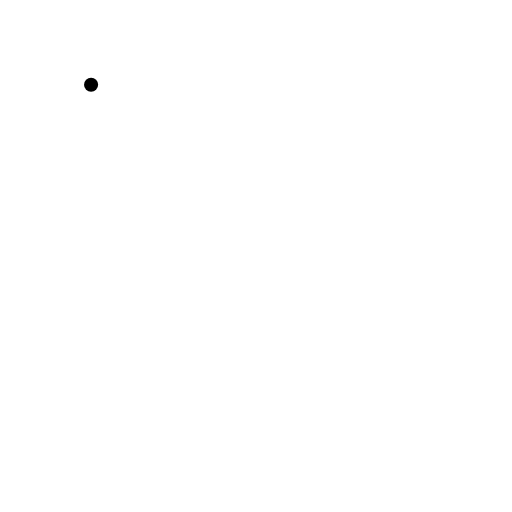
t = 0.00 s
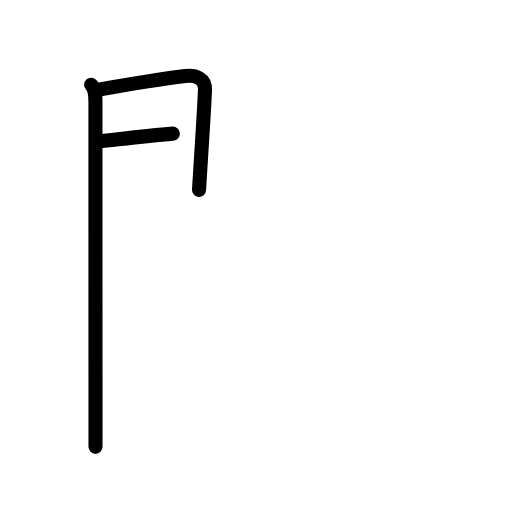
t = 2.75 s
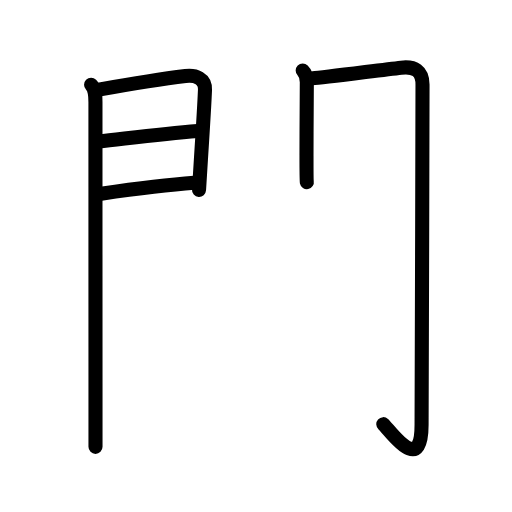
t = 5.56 s
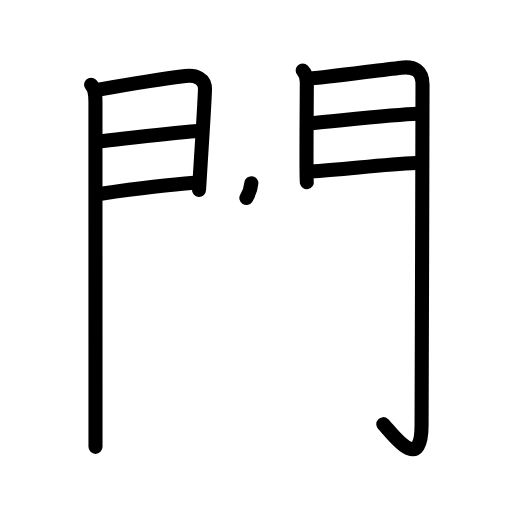
t = 8.38 s
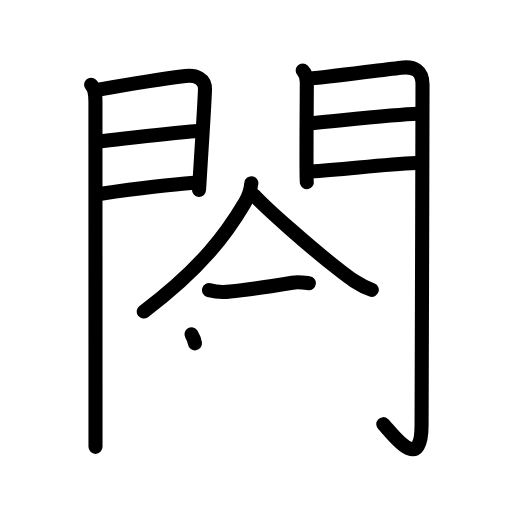
t = 11.25 s
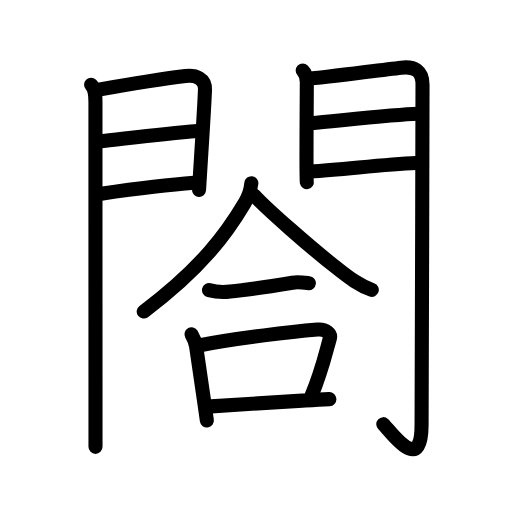
t = 14.00 s

The animated SVG that drew these frames (rendered in a browser with its animation timeline set to each time). Animation: 46 SMIL elements (animate=46); one cycle of 14.00 s.

<?xml version="1.0" encoding="UTF-8"?>
<!--
AniKanjiVG is licensed by CC-BY-SA Paul C. Sommerhoff (https://bitbucket.org/sommerhoff/anikanjivg).
AniKanjiVG uses KanjiVG which is licensed by CC-BY-SA Ulrich Apel (http://kanjivg.tagaini.net).
See also http://creativecommons.org/licenses/by-sa/3.0/
-->
<svg xmlns:kvg='http://kanjivg.tagaini.net' xmlns='http://www.w3.org/2000/svg' width='109' height='109' viewBox='0 0 109 109' style='fill:none;stroke:#000000;stroke-width:3;stroke-linecap:round;stroke-linejoin:round;' id="kvg:kanji_095a4"><g id="kvg:095a4" kvg:element="閤"><g id="kvg:095a4-g1" kvg:element="門" kvg:position="kamae" kvg:radical="general"><g id="kvg:095a4-g2" kvg:position="left"><path id="kvg:095a4-s1" kvg:type="㇑" d="M19.39,18.04c0.91,0.91,0.93,2.34,0.93,3.65c0,0.71,0,38.82,0.01,60.06c0,6.74,0,11.79,0,13.38"><animate attributeName="d" begin="0.0s" dur="0.3333333333333333s" from="M19.39,18.04C19.39,18.04,19.39,18.04,19.39,18.04" to="M19.39,18.04c0.91,0.91,0.93,2.34,0.93,3.65" />
<animate attributeName="d" begin="0.3333333333333333s" dur="0.3333333333333333s" from="M19.39,18.04c0.91,0.91,0.93,2.34,0.93,3.65c0,0,0,0,0,0,0" to="M19.39,18.04c0.91,0.91,0.93,2.34,0.93,3.65c0,0.71,0,38.82,0.01,60.06" />
<animate attributeName="d" begin="0.6666666666666666s" dur="0.3333333333333333s" from="M19.39,18.04c0.91,0.91,0.93,2.34,0.93,3.65c0,0.71,0,38.82,0.01,60.06c0,0,0,0,0,0,0" to="M19.39,18.04c0.91,0.91,0.93,2.34,0.93,3.65c0,0.71,0,38.82,0.01,60.06c0,6.74,0,11.79,0,13.38" />
</path>
<path id="kvg:095a4-s2" kvg:type="㇕a" d="M21.02,19.08c3.49-0.62,14.36-2.4,18.46-2.9c2.19-0.27,4.25,0.53,4.16,2.94c-0.11,2.91-0.54,9.73-0.87,14.87c-0.22,3.5-0.4,6.23-0.4,6.44"><animate attributeName="d" begin="1.0s" dur="0.25s" from="M21.02,19.08C21.02,19.08,21.02,19.08,21.02,19.08" to="M21.02,19.08c3.49-0.62,14.36-2.4,18.46-2.9" />
<animate attributeName="d" begin="1.25s" dur="0.25s" from="M21.02,19.08c3.49-0.62,14.36-2.4,18.46-2.9c0,0,0,0,0,0,0" to="M21.02,19.08c3.49-0.62,14.36-2.4,18.46-2.9c2.19-0.27,4.25,0.53,4.16,2.94" />
<animate attributeName="d" begin="1.5s" dur="0.25s" from="M21.02,19.08c3.49-0.62,14.36-2.4,18.46-2.9c2.19-0.27,4.25,0.53,4.16,2.94c0,0,0,0,0,0,0" to="M21.02,19.08c3.49-0.62,14.36-2.4,18.46-2.9c2.19-0.27,4.25,0.53,4.16,2.94c-0.11,2.91-0.54,9.73-0.87,14.87" />
<animate attributeName="d" begin="1.75s" dur="0.25s" from="M21.02,19.08c3.49-0.62,14.36-2.4,18.46-2.9c2.19-0.27,4.25,0.53,4.16,2.94c-0.11,2.91-0.54,9.73-0.87,14.87c0,0,0,0,0,0,0" to="M21.02,19.08c3.49-0.62,14.36-2.4,18.46-2.9c2.19-0.27,4.25,0.53,4.16,2.94c-0.11,2.91-0.54,9.73-0.87,14.87c-0.22,3.5-0.4,6.23-0.4,6.44" />
<animate attributeName="d" begin="0s" dur="1.0s" from="M-100,-100" to="M-100,-100" />
</path>
<path id="kvg:095a4-s3" kvg:type="㇐a" d="M20.95,30.14c6.92-0.77,13.55-1.64,21.13-2.26"><animate attributeName="d" begin="2.0s" dur="1.0s" from="M20.95,30.14C20.95,30.14,20.95,30.14,20.95,30.14" to="M20.95,30.14c6.92-0.77,13.55-1.64,21.13-2.26" />
<animate attributeName="d" begin="0s" dur="2.0s" from="M-100,-100" to="M-100,-100" />
</path>
<path id="kvg:095a4-s4" kvg:type="㇐a" d="M21.52,41.23c8.11-1.15,12.64-1.78,19.81-2.31"><animate attributeName="d" begin="3.0s" dur="1.0s" from="M21.52,41.23C21.52,41.23,21.52,41.23,21.52,41.23" to="M21.52,41.23c8.11-1.15,12.64-1.78,19.81-2.31" />
<animate attributeName="d" begin="0s" dur="3.0s" from="M-100,-100" to="M-100,-100" />
</path>
</g>
<g id="kvg:095a4-g3" kvg:position="right"><path id="kvg:095a4-s5" kvg:type="㇑" d="M64.44,15.01c0.71,0.71,0.88,1.61,0.88,2.48c0,0.49-0.07,9.49-0.07,15.64c0,3.05,0.02,5.4,0.07,5.65"><animate attributeName="d" begin="4.0s" dur="0.3333333333333333s" from="M64.44,15.01C64.44,15.01,64.44,15.01,64.44,15.01" to="M64.44,15.01c0.71,0.71,0.88,1.61,0.88,2.48" />
<animate attributeName="d" begin="4.333333333333333s" dur="0.3333333333333333s" from="M64.44,15.01c0.71,0.71,0.88,1.61,0.88,2.48c0,0,0,0,0,0,0" to="M64.44,15.01c0.71,0.71,0.88,1.61,0.88,2.48c0,0.49-0.07,9.49-0.07,15.64" />
<animate attributeName="d" begin="4.666666666666667s" dur="0.3333333333333333s" from="M64.44,15.01c0.71,0.71,0.88,1.61,0.88,2.48c0,0.49-0.07,9.49-0.07,15.64c0,0,0,0,0,0,0" to="M64.44,15.01c0.71,0.71,0.88,1.61,0.88,2.48c0,0.49-0.07,9.49-0.07,15.64c0,3.05,0.02,5.4,0.07,5.65" />
<animate attributeName="d" begin="0s" dur="4.0s" from="M-100,-100" to="M-100,-100" />
</path>
<path id="kvg:095a4-s6" kvg:type="㇆a" d="M66.55,16.66c2.15-0.09,14.14-1.73,18.85-2.26c2.87-0.32,4.55,0.65,4.55,3.6c0,20.5-0.2,58.79-0.2,72.44c0,11.06-6.7,1.16-8.15-0.14"><animate attributeName="d" begin="5.0s" dur="0.25s" from="M66.55,16.66C66.55,16.66,66.55,16.66,66.55,16.66" to="M66.55,16.66c2.15-0.09,14.14-1.73,18.85-2.26" />
<animate attributeName="d" begin="5.25s" dur="0.25s" from="M66.55,16.66c2.15-0.09,14.14-1.73,18.85-2.26c0,0,0,0,0,0,0" to="M66.55,16.66c2.15-0.09,14.14-1.73,18.85-2.26c2.87-0.32,4.55,0.65,4.55,3.6" />
<animate attributeName="d" begin="5.5s" dur="0.25s" from="M66.55,16.66c2.15-0.09,14.14-1.73,18.85-2.26c2.87-0.32,4.55,0.65,4.55,3.6c0,0,0,0,0,0,0" to="M66.55,16.66c2.15-0.09,14.14-1.73,18.85-2.26c2.87-0.32,4.55,0.65,4.55,3.6c0,20.5-0.2,58.79-0.2,72.44" />
<animate attributeName="d" begin="5.75s" dur="0.25s" from="M66.55,16.66c2.15-0.09,14.14-1.73,18.85-2.26c2.87-0.32,4.55,0.65,4.55,3.6c0,20.5-0.2,58.79-0.2,72.44c0,0,0,0,0,0,0" to="M66.55,16.66c2.15-0.09,14.14-1.73,18.85-2.26c2.87-0.32,4.55,0.65,4.55,3.6c0,20.5-0.2,58.79-0.2,72.44c0,11.06-6.7,1.16-8.15-0.14" />
<animate attributeName="d" begin="0s" dur="5.0s" from="M-100,-100" to="M-100,-100" />
</path>
<path id="kvg:095a4-s7" kvg:type="㇐a" d="M66.24,26.22c6.51-0.59,17.88-1.84,22.65-1.99"><animate attributeName="d" begin="6.0s" dur="1.0s" from="M66.24,26.22C66.24,26.22,66.24,26.22,66.24,26.22" to="M66.24,26.22c6.51-0.59,17.88-1.84,22.65-1.99" />
<animate attributeName="d" begin="0s" dur="6.0s" from="M-100,-100" to="M-100,-100" />
</path>
<path id="kvg:095a4-s8" kvg:type="㇐a" d="M66.05,36.51c7.07-0.38,15.2-1.51,22.55-1.81"><animate attributeName="d" begin="7.0s" dur="1.0s" from="M66.05,36.51C66.05,36.51,66.05,36.51,66.05,36.51" to="M66.05,36.51c7.07-0.38,15.2-1.51,22.55-1.81" />
<animate attributeName="d" begin="0s" dur="7.0s" from="M-100,-100" to="M-100,-100" />
</path>
</g>
</g>
<g id="kvg:095a4-g4" kvg:element="合"><g id="kvg:095a4-g5" kvg:position="top"><g id="kvg:095a4-g6" kvg:element="人"><path id="kvg:095a4-s9" kvg:type="㇒" d="M53.51,39c-0.14,1.52-0.61,2.91-1.41,4.19C48.38,49.5,43,57,30.6,66.33"><animate attributeName="d" begin="8.0s" dur="0.5s" from="M53.51,39C53.51,39,53.51,39,53.51,39" to="M53.51,39c-0.14,1.52-0.61,2.91-1.41,4.19" />
<animate attributeName="d" begin="8.5s" dur="0.5s" from="M53.51,39c-0.14,1.52-0.61,2.91-1.41,4.19c0,0,0,0,0,0,0" to="M53.51,39c-0.14,1.52-0.61,2.91-1.41,4.19C48.38,49.5,43,57,30.6,66.33" />
<animate attributeName="d" begin="0s" dur="8.0s" from="M-100,-100" to="M-100,-100" />
</path>
<path id="kvg:095a4-s10" kvg:type="㇏" d="M54.08,41.55C56.7,44.41,66,52.62,71.84,57.17c2.32,1.81,4.53,3.57,7.31,4.53"><animate attributeName="d" begin="9.0s" dur="0.5s" from="M54.08,41.55C54.08,41.55,54.08,41.55,54.08,41.55" to="M54.08,41.55C56.7,44.41,66,52.62,71.84,57.17" />
<animate attributeName="d" begin="9.5s" dur="0.5s" from="M54.08,41.55C56.7,44.41,66,52.62,71.84,57.17c0,0,0,0,0,0,0" to="M54.08,41.55C56.7,44.41,66,52.62,71.84,57.17c2.32,1.81,4.53,3.57,7.31,4.53" />
<animate attributeName="d" begin="0s" dur="9.0s" from="M-100,-100" to="M-100,-100" />
</path>
</g>
<g id="kvg:095a4-g7" kvg:element="一"><path id="kvg:095a4-s11" kvg:type="㇐" d="M44.5,61.77c1.49,0.39,2.99,0.48,4.5,0.28c3.81-0.36,8.12-1.04,13.25-1.87c1.16-0.19,2.34-0.03,3.5,0.1"><animate attributeName="d" begin="10.0s" dur="0.3333333333333333s" from="M44.5,61.77C44.5,61.77,44.5,61.77,44.5,61.77" to="M44.5,61.77c1.49,0.39,2.99,0.48,4.5,0.28" />
<animate attributeName="d" begin="10.333333333333334s" dur="0.3333333333333333s" from="M44.5,61.77c1.49,0.39,2.99,0.48,4.5,0.28c0,0,0,0,0,0,0" to="M44.5,61.77c1.49,0.39,2.99,0.48,4.5,0.28c3.81-0.36,8.12-1.04,13.25-1.87" />
<animate attributeName="d" begin="10.666666666666666s" dur="0.3333333333333333s" from="M44.5,61.77c1.49,0.39,2.99,0.48,4.5,0.28c3.81-0.36,8.12-1.04,13.25-1.87c0,0,0,0,0,0,0" to="M44.5,61.77c1.49,0.39,2.99,0.48,4.5,0.28c3.81-0.36,8.12-1.04,13.25-1.87c1.16-0.19,2.34-0.03,3.5,0.1" />
<animate attributeName="d" begin="0s" dur="10.0s" from="M-100,-100" to="M-100,-100" />
</path>
</g>
</g>
<g id="kvg:095a4-g8" kvg:element="口" kvg:position="bottom"><path id="kvg:095a4-s12" kvg:type="㇑" d="M40.77,71.17c0.48,0.81,0.84,1.66,0.98,2.58c0.67,4.45,1.13,7.66,1.59,10.88c0.23,1.58,0.45,3.17,0.7,4.9"><animate attributeName="d" begin="11.0s" dur="0.3333333333333333s" from="M40.77,71.17C40.77,71.17,40.77,71.17,40.77,71.17" to="M40.77,71.17c0.48,0.81,0.84,1.66,0.98,2.58" />
<animate attributeName="d" begin="11.333333333333334s" dur="0.3333333333333333s" from="M40.77,71.17c0.48,0.81,0.84,1.66,0.98,2.58c0,0,0,0,0,0,0" to="M40.77,71.17c0.48,0.81,0.84,1.66,0.98,2.58c0.67,4.45,1.13,7.66,1.59,10.88" />
<animate attributeName="d" begin="11.666666666666666s" dur="0.3333333333333333s" from="M40.77,71.17c0.48,0.81,0.84,1.66,0.98,2.58c0.67,4.45,1.13,7.66,1.59,10.88c0,0,0,0,0,0,0" to="M40.77,71.17c0.48,0.81,0.84,1.66,0.98,2.58c0.67,4.45,1.13,7.66,1.59,10.88c0.23,1.58,0.45,3.17,0.7,4.9" />
<animate attributeName="d" begin="0s" dur="11.0s" from="M-100,-100" to="M-100,-100" />
</path>
<path id="kvg:095a4-s13" kvg:type="㇕b" d="M42.04,73.6c8.62-1.7,20.62-3.02,25.56-3.44c1.8-0.16,2.89,0.93,2.63,1.85c-1.07,3.82-1.71,6.91-3.91,12.25"><animate attributeName="d" begin="12.0s" dur="0.3333333333333333s" from="M42.04,73.6C42.04,73.6,42.04,73.6,42.04,73.6" to="M42.04,73.6c8.62-1.7,20.62-3.02,25.56-3.44" />
<animate attributeName="d" begin="12.333333333333334s" dur="0.3333333333333333s" from="M42.04,73.6c8.62-1.7,20.62-3.02,25.56-3.44c0,0,0,0,0,0,0" to="M42.04,73.6c8.62-1.7,20.62-3.02,25.56-3.44c1.8-0.16,2.89,0.93,2.63,1.85" />
<animate attributeName="d" begin="12.666666666666666s" dur="0.3333333333333333s" from="M42.04,73.6c8.62-1.7,20.62-3.02,25.56-3.44c1.8-0.16,2.89,0.93,2.63,1.85c0,0,0,0,0,0,0" to="M42.04,73.6c8.62-1.7,20.62-3.02,25.56-3.44c1.8-0.16,2.89,0.93,2.63,1.85c-1.07,3.82-1.71,6.91-3.91,12.25" />
<animate attributeName="d" begin="0s" dur="12.0s" from="M-100,-100" to="M-100,-100" />
</path>
<path id="kvg:095a4-s14" kvg:type="㇐b" d="M44.94,86.51c5.38-0.3,12.75-0.79,20.06-1.26c1.75-0.11,3.48-0.21,5.12-0.28"><animate attributeName="d" begin="13.0s" dur="0.5s" from="M44.94,86.51C44.94,86.51,44.94,86.51,44.94,86.51" to="M44.94,86.51c5.38-0.3,12.75-0.79,20.06-1.26" />
<animate attributeName="d" begin="13.5s" dur="0.5s" from="M44.94,86.51c5.38-0.3,12.75-0.79,20.06-1.26c0,0,0,0,0,0,0" to="M44.94,86.51c5.38-0.3,12.75-0.79,20.06-1.26c1.75-0.11,3.48-0.21,5.12-0.28" />
<animate attributeName="d" begin="0s" dur="13.0s" from="M-100,-100" to="M-100,-100" />
</path>
</g>
</g>
</g>
</svg>
